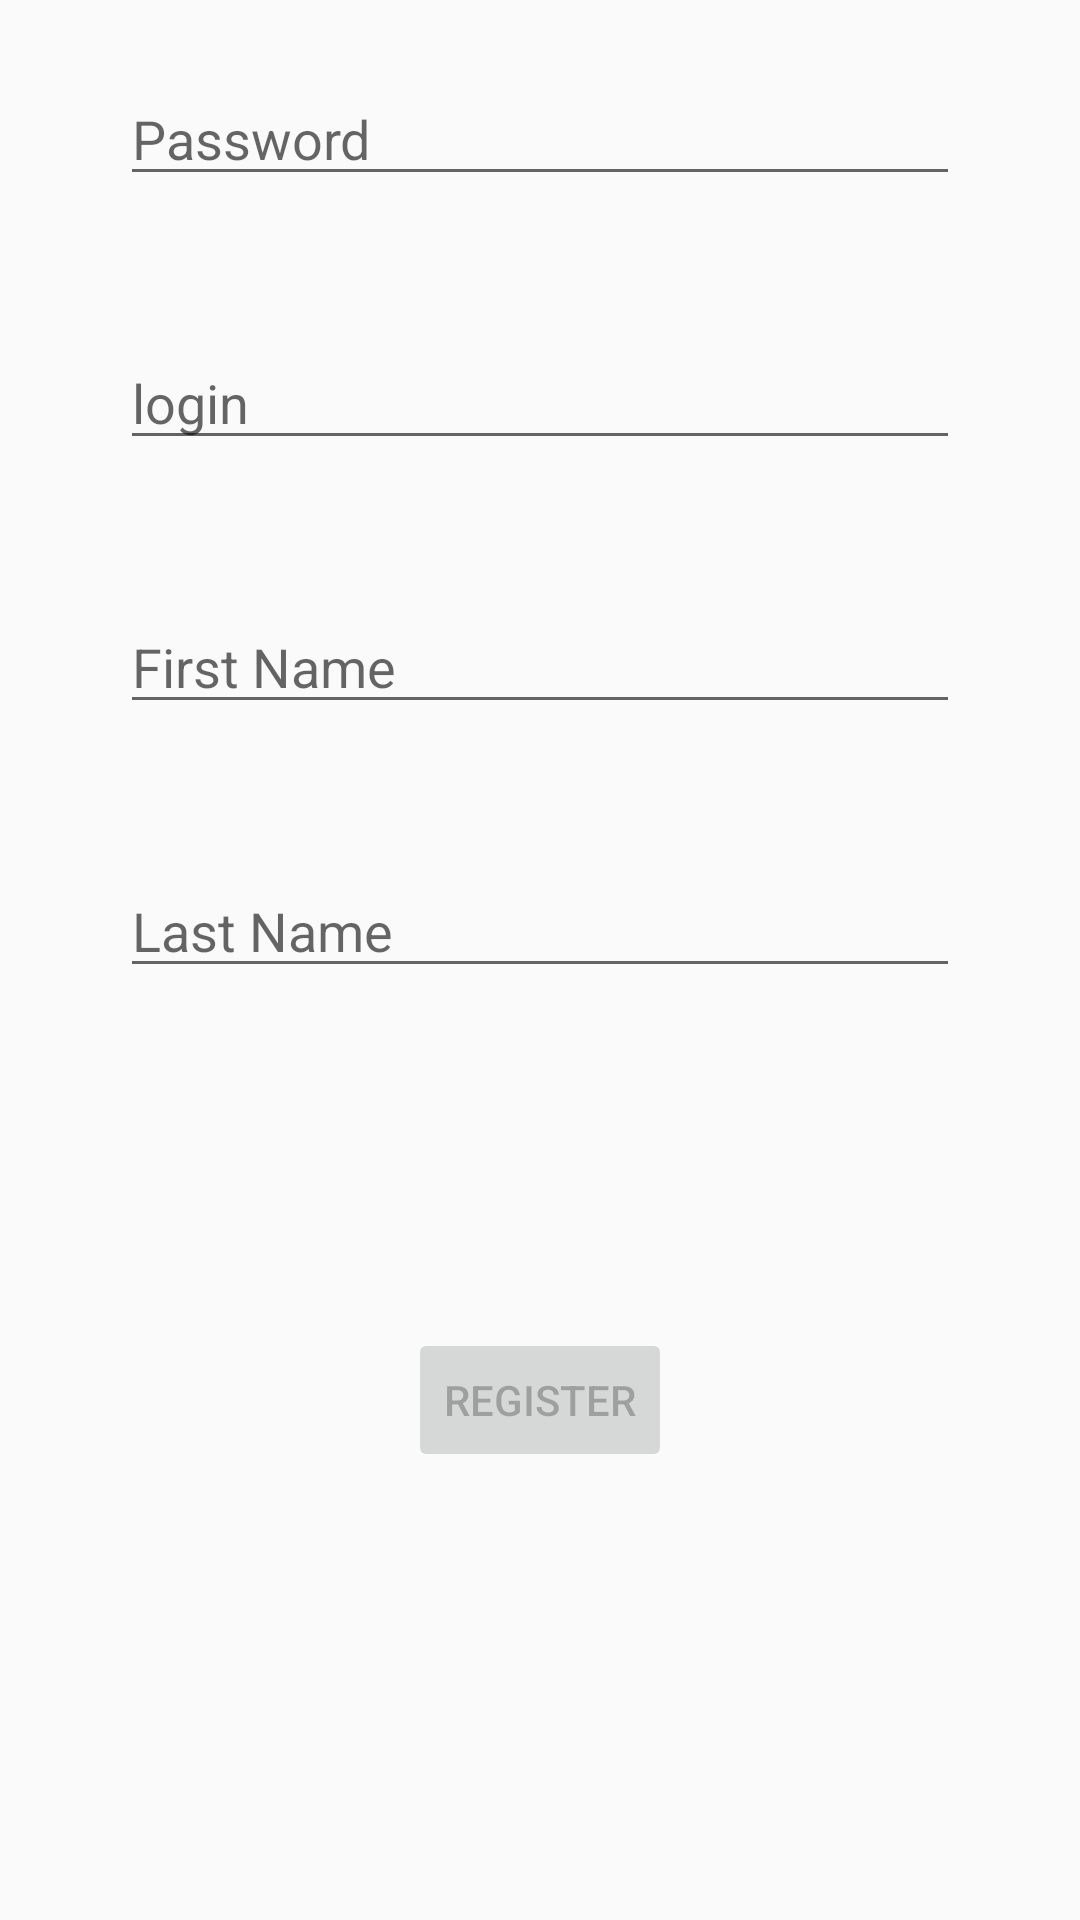

Reconstruct the res/layout file that produces this screen, plus the resources it refers to.
<!-- AndroidManifest.xml: application theme AppTheme -->
<!-- res/layout/activity_register.xml -->
<?xml version="1.0" encoding="utf-8"?>
<androidx.constraintlayout.widget.ConstraintLayout xmlns:android="http://schemas.android.com/apk/res/android"
    xmlns:app="http://schemas.android.com/apk/res-auto"
    xmlns:tools="http://schemas.android.com/tools"
    android:id="@+id/container"
    android:layout_width="match_parent"
    android:layout_height="match_parent"
    android:paddingLeft="@dimen/activity_horizontal_margin"
    android:paddingTop="@dimen/activity_vertical_margin"
    android:paddingRight="@dimen/activity_horizontal_margin"
    android:paddingBottom="@dimen/activity_vertical_margin"
    tools:context=".register.ui.register.RegisterActivity">

    <EditText
        android:id="@+id/login"
        android:layout_width="0dp"
        android:layout_height="wrap_content"
        android:layout_marginStart="24dp"
        android:layout_marginTop="96dp"
        android:layout_marginEnd="24dp"

        android:hint="@string/login"
        android:inputType="text"
        android:selectAllOnFocus="true"
        app:layout_constraintEnd_toEndOf="parent"
        app:layout_constraintStart_toStartOf="parent"
        app:layout_constraintTop_toTopOf="parent" />

    <EditText
        android:id="@+id/password"
        android:layout_width="0dp"
        android:layout_height="wrap_content"
        android:layout_marginStart="24dp"
        android:layout_marginTop="8dp"
        android:layout_marginEnd="24dp"

        android:hint="@string/prompt_password"
        android:imeActionLabel="@string/action_sign_in_short"
        android:imeOptions="actionDone"
        android:inputType="textPassword"
        android:selectAllOnFocus="true"
        app:layout_constraintEnd_toEndOf="parent"
        app:layout_constraintStart_toStartOf="parent"
        app:layout_constraintTop_toTopOf="parent" />
    <EditText
        android:id="@+id/first_name"
        android:layout_width="0dp"
        android:layout_height="wrap_content"
        android:layout_marginStart="24dp"
        android:layout_marginTop="184dp"
        android:layout_marginEnd="24dp"

        android:hint="@string/first_name"
        android:inputType="text"
        android:selectAllOnFocus="true"
        app:layout_constraintEnd_toEndOf="parent"
        app:layout_constraintStart_toStartOf="parent"
        app:layout_constraintTop_toTopOf="parent" />

    <EditText
        android:id="@+id/last_name"
        android:layout_width="0dp"
        android:layout_height="wrap_content"
        android:layout_marginStart="24dp"
        android:layout_marginTop="272dp"
        android:layout_marginEnd="24dp"

        android:hint="@string/last_name"
        android:imeActionLabel="@string/action_sign_in_short"
        android:imeOptions="actionDone"
        android:inputType="text"
        android:selectAllOnFocus="true"
        app:layout_constraintEnd_toEndOf="parent"
        app:layout_constraintStart_toStartOf="parent"
        app:layout_constraintTop_toTopOf="parent" />

    <Button
        android:id="@+id/bt_login"
        android:layout_width="wrap_content"
        android:layout_height="wrap_content"
        android:layout_gravity="start"
        android:layout_marginStart="48dp"
        android:layout_marginTop="360dp"
        android:layout_marginEnd="48dp"
        android:layout_marginBottom="64dp"
        android:enabled="false"
        android:text="@string/action_register"
        app:layout_constraintBottom_toBottomOf="parent"
        app:layout_constraintEnd_toEndOf="parent"
        app:layout_constraintStart_toStartOf="parent"
        app:layout_constraintTop_toBottomOf="@+id/password"
        app:layout_constraintVertical_bias="0.2" />

    <ProgressBar
        android:id="@+id/loading"
        android:layout_width="wrap_content"
        android:layout_height="wrap_content"
        android:layout_gravity="center"
        android:layout_marginStart="32dp"
        android:layout_marginTop="64dp"
        android:layout_marginEnd="32dp"
        android:layout_marginBottom="64dp"
        android:visibility="gone"
        app:layout_constraintBottom_toBottomOf="parent"
        app:layout_constraintEnd_toEndOf="@+id/password"
        app:layout_constraintStart_toStartOf="@+id/password"
        app:layout_constraintTop_toTopOf="parent"
        app:layout_constraintVertical_bias="0.3" />
</androidx.constraintlayout.widget.ConstraintLayout>
<!-- resources referenced by this layout -->
<resources>
  <dimen name="activity_horizontal_margin">16dp</dimen>
  <dimen name="activity_vertical_margin">16dp</dimen>
  <string name="action_register">Register</string>
  <string name="action_sign_in_short">Sign in</string>
  <string name="first_name">First Name</string>
  <string name="last_name">Last Name</string>
  <string name="login">login</string>
  <string name="prompt_password">Password</string>
  <style name="AppTheme" parent="Theme.AppCompat.Light.DarkActionBar">
          
          <item name="colorPrimary">@color/colorAccent</item>
          <item name="colorPrimaryDark">@color/colorPrimaryDark</item>
          <item name="colorAccent">@color/colorPrimary</item>
          <item name="actionMenuTextColor">@android:color/black</item>
          <item name="drawerArrowStyle">@style/DrawerIcon</item>
      </style>
  <color name="colorAccent">#F2F2F2</color>
  <color name="colorPrimaryDark">#595959</color>
  <color name="colorPrimary">#0D0D0D</color>
  <style name="DrawerIcon" parent="Widget.AppCompat.DrawerArrowToggle">
          <item name="color">@color/colorPrimary</item>
      </style>
</resources>
